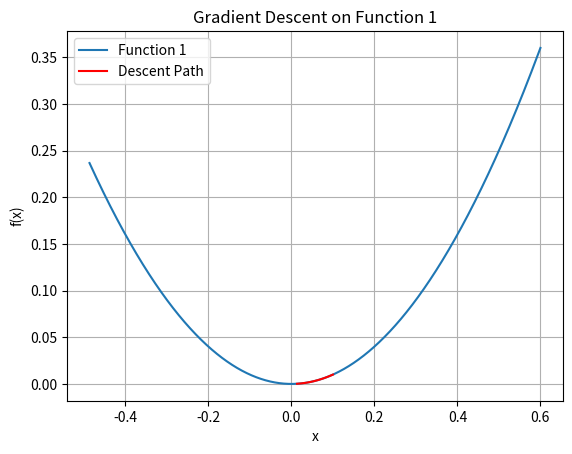
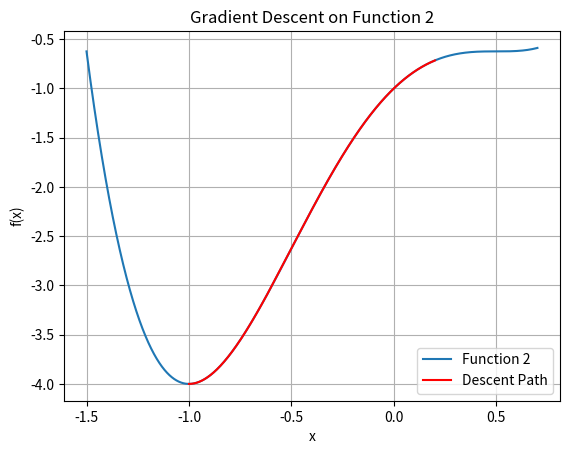
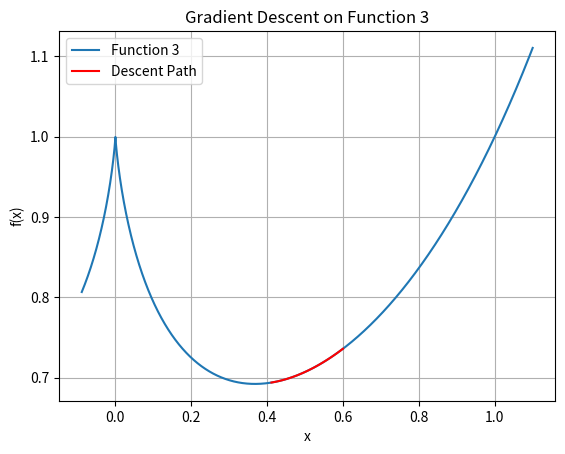
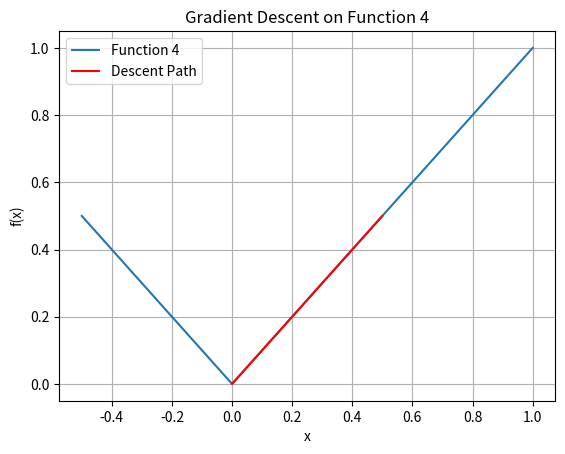

Write Python code to recreate these figures, in order.
#importing necessary packages for the question
import matplotlib.pyplot as plt
import numpy as np

#defining the gradient descent function
#the function, learning rate, and inital point are inputted into this
def gradient_descent (f, learning_rate, inital_point, tolerance = 1e-6, max_steps = 1000):

    #function for the derivative of the function evaluated at the 'base_point'
    def deriv (f, base_point):
        #estimated derivative at base_point using the symmetric approx
        return (f(base_point + 10 ** (-10)) - f(base_point - 10 ** (-10))) / (2*10**(-9))

    x_coords = [inital_point] #stores the x values
    y_coords = [f(inital_point)] #stores the y values

    #looping through all max step values, max step is defined in the gradient_descent function
    for i in range (max_steps):
        current_x = x_coords[-1] #using the previous x coordinate as the current x value
        gradient = deriv(f, current_x) #taking the derivative

        #condition to check if the absolute gradient value is smaller than the tolerance
        #if yes, it will break out of the loop
        if abs (gradient) < tolerance:
            break

        #using the learning rate and gradient to determine the x value used in the next iteration
        next_x = current_x - learning_rate * gradient
        x_coords.append(next_x) #appending the next x value to the list of x coordinates
        y_coords.append(f(next_x)) #appending the next y value to the list of y coordinates

    #the most recent iteration of x and y coordinates will be outputted
    return x_coords, y_coords

#defining the given functions in the question
def f1 (x):
    return x**2

def f2 (x):
    return 2*x**4 - 3*x**2 + 2*x-1

def funny_function(x):
    if x>0:
        return x**x
    elif x==0:
        return 1
    else:
        return abs(x)**abs(x)

def f4 (x):
    return np.abs(x)

all_functions = [f1, f2, funny_function, f4] #adding the functions to a list
learning_rates = [0.01, 0.01, 0.01, 0.01] #setting the learning rate value
initial_points = [0.1, 0.2, 0.6, 0.5] #setting the inital point value

#loop running through the functions in the list and applying their set learning rate and inital point
for i, func in enumerate(all_functions):
    x_coords, y_coords = gradient_descent(func, learning_rates[i], initial_points[i])
    plt.figure(i + 1) #for each function to go on its own graph
    plot_range = np.linspace(min(x_coords) - 0.5, max(x_coords) + 0.5, 10000)
    function_range = [func(i) for i in plot_range]

    #plotting each of the functions
    plt.plot(plot_range, function_range, label=f'Function {i + 1}')
    plt.plot(x_coords, y_coords, color='red', label='Descent Path')
    plt.title(f'Gradient Descent on Function {i + 1}')
    plt.xlabel('x')
    plt.ylabel('f(x)')
    plt.legend()
    plt.grid()

    #printing out the determined minima for each function
    print(f"Function {i+1}: Final point: x = {round(x_coords[-1], 3)}, y = {round(y_coords[-1], 3)}")

plt.show()

#the gradient descent to find the local minimum of |x| should not work because the derivative is undefined